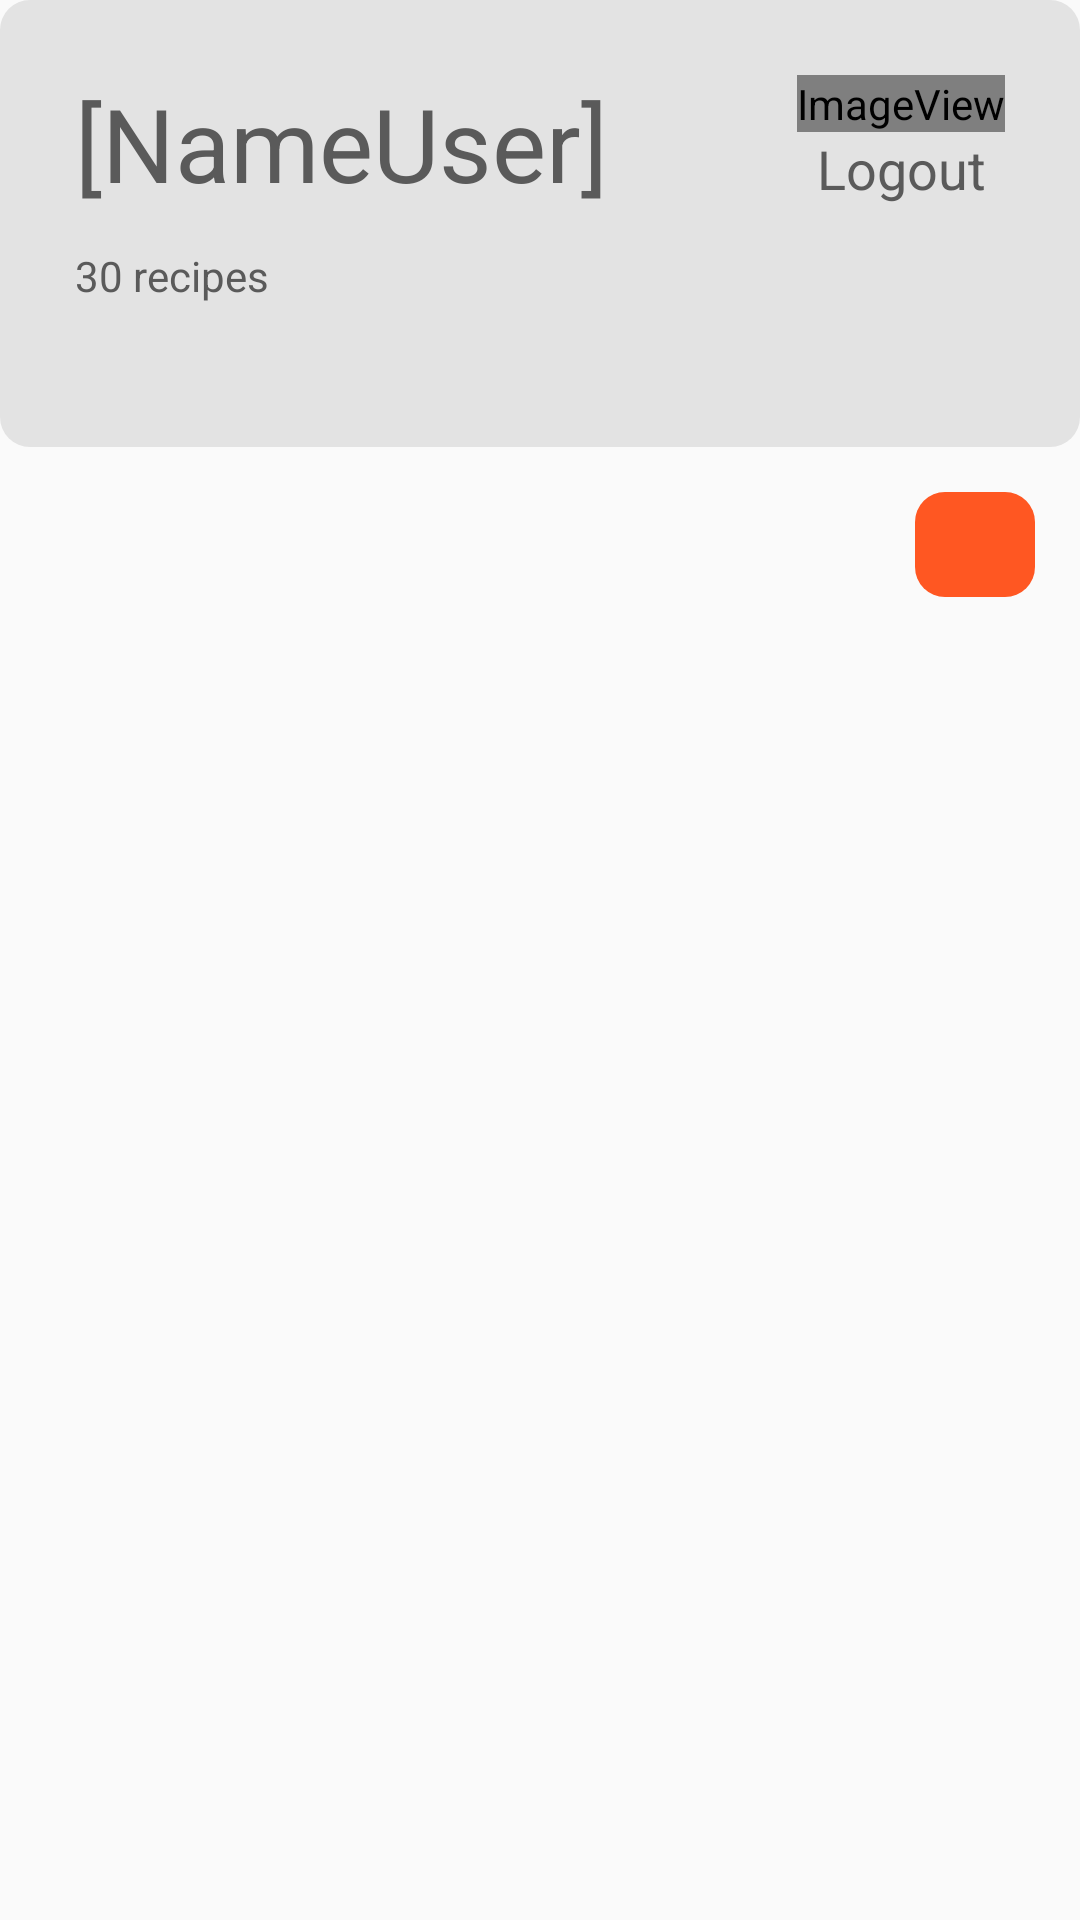

Write the Android layout XML for this screen, with the resource values it uses.
<!-- AndroidManifest.xml: application theme Theme.Receitalegal -->
<!-- res/layout/activity_recipe.xml -->
<?xml version="1.0" encoding="utf-8"?>
<ScrollView xmlns:android="http://schemas.android.com/apk/res/android"
    xmlns:app="http://schemas.android.com/apk/res-auto"
    xmlns:tools="http://schemas.android.com/tools"
    android:layout_width="match_parent"
    android:layout_height="match_parent"
    tools:context=".MainActivity">


    <LinearLayout
        android:layout_width="match_parent"
        android:layout_height="wrap_content"
        android:orientation="vertical">

        <RelativeLayout
            android:layout_width="match_parent"
            android:layout_height="149dp"
            android:background="@drawable/round_grey"
            android:paddingLeft="25dp"
            android:paddingTop="25dp"
            android:paddingRight="25dp"
            android:paddingBottom="25dp">

            <TextView
                android:id="@+id/txtNameUser"
                android:layout_width="wrap_content"
                android:layout_height="wrap_content"
                android:text="@string/userdash"
                android:textColor="#5A5A5A"
                android:textSize="34sp"></TextView>

            <TextView
                android:id="@+id/txtNumRecipes"
                android:layout_width="wrap_content"
                android:layout_height="wrap_content"
                android:layout_below="@+id/txtNameUser"
                android:layout_marginTop="12dp"
                android:text="@string/userrecipes"
                android:textColor="#5A5A5A"
                android:textSize="14sp"></TextView>

            <ImageView
                android:id="@+id/profile"
                android:layout_width="wrap_content"
                android:layout_height="wrap_content"
                android:layout_alignParentEnd="true"
                android:layout_alignParentBottom="false"
                app:srcCompat="@drawable/profile_bg" />

            <TextView
                android:id="@+id/btnLogout"
                android:layout_width="wrap_content"
                android:layout_height="wrap_content"
                android:layout_below="@+id/profile"
                android:layout_alignStart="@+id/profile"
                android:layout_alignParentEnd="true"
                android:gravity="center"
                android:onClick="logout"
                android:text="@string/logout"
                android:textColor="#5A5A5A"
                android:textSize="18sp">

            </TextView>

        </RelativeLayout>

        <ImageButton
            android:id="@+id/btnNew"
            android:layout_width="40dp"
            android:layout_height="35dp"
            android:layout_gravity="right"
            android:layout_marginTop="15dp"
            android:layout_marginRight="15dp"
            android:layout_marginBottom="15dp"
            android:background="@drawable/round_primary"
            android:onClick="newRecipe"
            android:scaleType="center"
            app:srcCompat="@drawable/ic_add" />

        <GridLayout
            android:layout_width="match_parent"
            android:layout_height="wrap_content"
            android:alignmentMode="alignMargins"
            android:columnCount="2"
            android:columnOrderPreserved="false"
            android:rowCount="3" />


        <androidx.recyclerview.widget.RecyclerView
            android:id="@+id/recyclerRecipe"
            android:layout_width="match_parent"
            android:layout_height="match_parent"
            ></androidx.recyclerview.widget.RecyclerView>


    </LinearLayout>


</ScrollView>
<!-- resources referenced by this layout -->
<resources>
  <!-- drawable profile_bg (drawable) -->
  <?xml version="1.0" encoding="utf-8"?>
  <layer-list xmlns:android="http://schemas.android.com/apk/res/android">
  
      <item
          android:drawable="@drawable/profile"
          android:gravity="center"
          android:height="75dp"
          android:width="75dp"/>
  </layer-list>
  <!-- drawable round_grey (drawable) -->
  <?xml version="1.0" encoding="utf-8"?>
  <shape xmlns:android="http://schemas.android.com/apk/res/android">
  
      <solid android:color="#E3E3E3"></solid>
  
      <corners android:radius="10dp"></corners>
  
  </shape>
  <!-- drawable round_primary (drawable) -->
  <?xml version="1.0" encoding="utf-8"?>
  <shape xmlns:android="http://schemas.android.com/apk/res/android">
  
      <solid android:color="#FF5722"></solid>
  
      <corners android:radius="10dp"></corners>
  </shape>
  <string name="logout">Logout</string>
  <string name="userdash">[NameUser]</string>
  <string name="userrecipes">30 recipes</string>
  <style name="Theme.Receitalegal" parent="Theme.AppCompat.DayNight.NoActionBar">
          
          <item name="colorPrimary">@color/purple_500</item>
          <item name="colorPrimaryVariant">@color/purple_700</item>
          <item name="colorOnPrimary">@color/white</item>
          
          <item name="colorSecondary">@color/teal_200</item>
          <item name="colorSecondaryVariant">@color/teal_700</item>
          <item name="colorOnSecondary">@color/black</item>
          
          <item name="android:statusBarColor" tools:targetApi="l">?attr/colorPrimaryVariant</item>
          
      </style>
  <color name="purple_500">#FF6200EE</color>
  <color name="purple_700">#FF3700B3</color>
  <color name="white">#FFFFFFFF</color>
  <color name="teal_200">#FF03DAC5</color>
  <color name="teal_700">#FF018786</color>
  <color name="black">#FF000000</color>
</resources>
